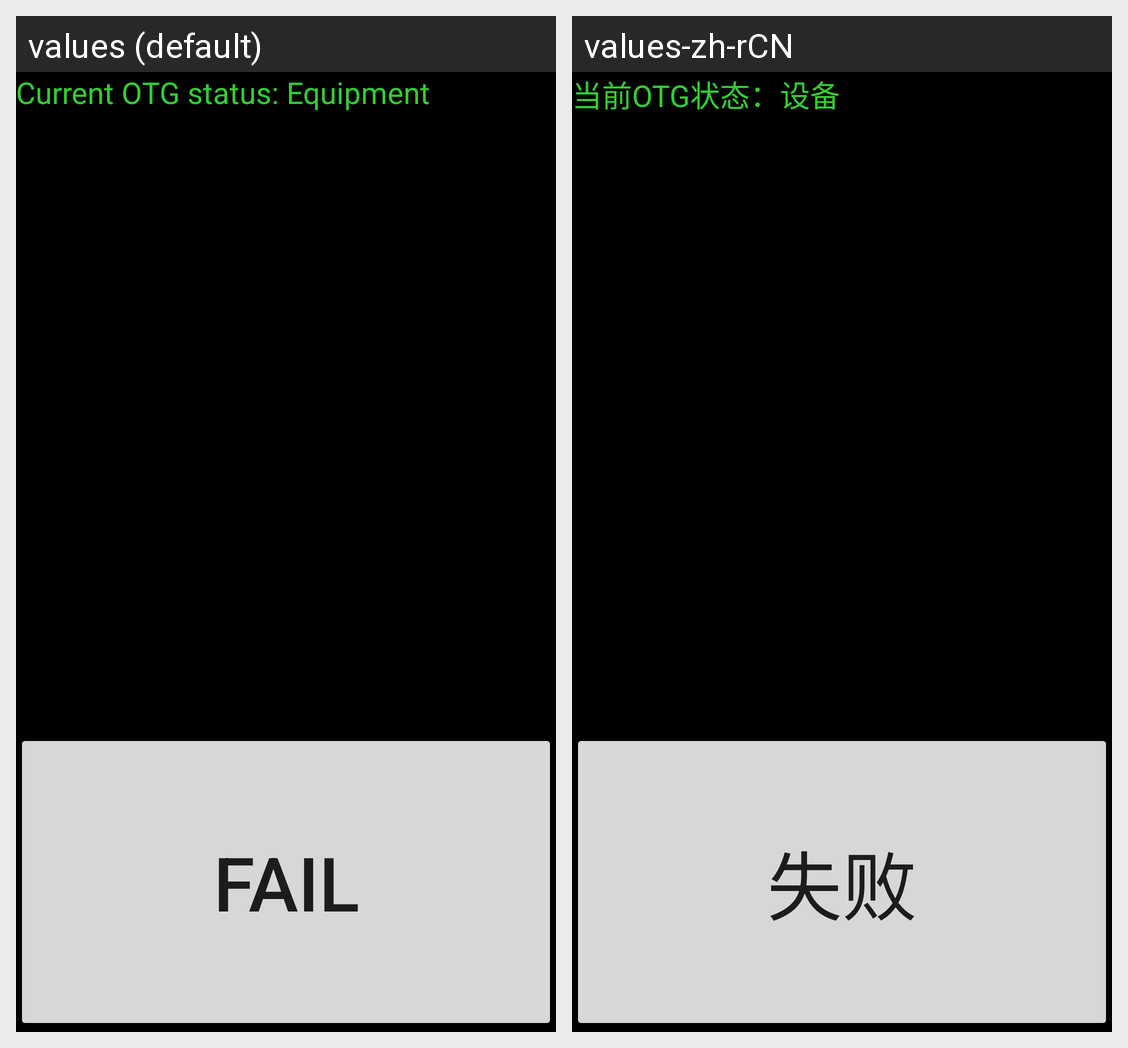

The Android screen above is rendered under two locales of the same app. Produce the string resources it draws, with the default and per-locale values.
Android screen res/layout/otg.xml rendered under 2 locales, left to right: values (default), values-zh-rCN. Device: Nexus 5 (rendered at 1080×1920; each locale shown at half size, 540×960, under a caption strip naming it); theme Theme.MaterialComponents.DayNight.NoActionBar.
Strings drawn on this screen, with the default value and each locale's value (text and hints the layout hard-codes, and strings that could not be matched under every locale, appear in the picture but are not listed):

otg_state_device
  values: Current OTG status: Equipment
  values-zh-rCN: 当前OTG状态：设备

fail
  values: Fail
  values-zh-rCN: 失败
